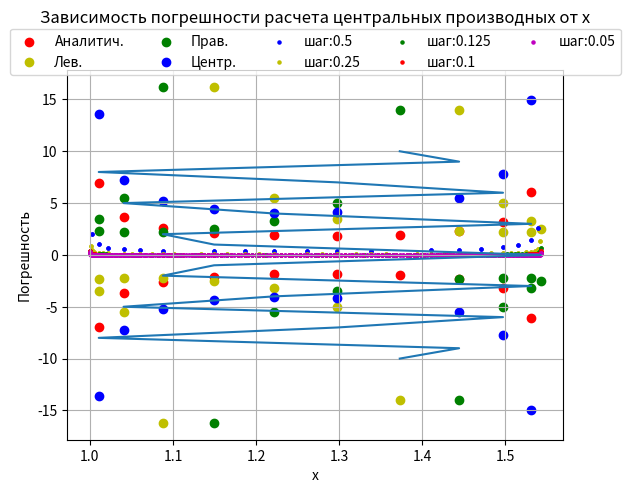

This chart was generated by the following Python code:
'''ЗАДАЧИ:
1.	Построить график функцию x=ch⁡(cos⁡(y)) на интервале y=[-10, 10]
2.	Найти аналитическое решение производной y'(x), численное решение левосторонней, правосторонней и центральных производных, представить их на графике функции.
3.	На этом же диапазоне провести вычисления всех производных при других (пяти) шагах. Построить зависимости погрешностей вычисления центральных производных от координаты.
'''

import matplotlib.pyplot as plt
import numpy as np
from math import cosh, cos, sinh, sin

# границы для формирования выборок y
LEFT_BORDER = -10
RIGTH_BORDER = 10

# функциональная зависимость x от y
# принимает список значений y и возвращает список значений x
def x_on_y(y):
    x = []
    for yi in y:
        x.append(cosh(cos(yi)))
    return x

# аналитические значения производных фукнции y в точках y через производную x (см. теорему о дифференцировании обратной функции) 
# принимает список точек y и возвращает список производных функции в этих точках
def analyt_deriv_y(y0):
    y_deriv = []
    for y0i in y0:
        analyt_deriv_x = -sinh(cos(y0i))*sin(y0i)

        # пропуск значений при знаменателе равному 0
        if analyt_deriv_x != 0:
            y_deriv.append(1/analyt_deriv_x)
        else:
            y_deriv.append(None)

    return y_deriv

# левосторонняя производная
# принимает список точек x и y и возвращает список производных функции в этих точках
def left_deriv_y(x, y):
    y_deriv = []
    
    # пропуск первого значения (т.к. для вычисления производной в точке нужны значения x и y в предыдущей точке)
    y_deriv.append(None)
    for i in range(1, len(x)):
        denominator = x[i]-x[i-1]

        # пропуск значений при знаменателе равному 0
        if denominator != 0:
            y_deriv.append((y[i]-y[i-1])/denominator)
        else:
            y_deriv.append(None)

    return y_deriv

# правосторонняя производная
# принимает список точек x и y и возвращает список производных функции в этих точках
def right_deriv_y(x, y):
    y_deriv = []
    
    # пропуск первого значения (т.к. для вычисления производной в точке нужны значения x и y в следующей точке)
    for i in range(len(x) - 1):
        denominator = x[i+1]-x[i]

        # пропуск значений при знаменателе равному 0
        if denominator != 0:
            y_deriv.append((y[i+1]-y[i])/denominator)
        else:
            y_deriv.append(None)

    y_deriv.append(None)
    return y_deriv

# центральная производная
# принимает список точек x и y и возвращает список производных функции в этих точках
def central_deriv_y(x, y):
    y_deriv = []
    
    # пропуск первого и последнего значений (т.к. для вычисления производной в точке нужны значения x и y в предыдущей и следующей точках)
    y_deriv.append(None)

    for i in range(1, len(x) - 1):
        denominator = x[i+1]-x[i-1]
                       
        # пропуск значений при знаменателе равному 0
        if denominator != 0:
            y_deriv.append((y[i+1]-y[i-1])/denominator)
        else:
            y_deriv.append(None)

    y_deriv.append(None)
    return y_deriv

# получение трех столбцов данных по выборке: левосторонняя, правосторонняя и центральная производные
def get_numerical_derivatives(x, y):
    left = left_deriv_y(x, y)
    right = right_deriv_y(x, y)
    central = central_deriv_y(x, y)
    return left, right, central

# получение списка абсолютных погрешностей по спискам правильных значений и рассчитанных
def get_absolute_inaccuracy(real, calculated):
    abs_inac = []
    abs_inac.append(None)
    for i in range(1, len(real) - 1):
        if real[i] and calculated[i]:
            abs_inac.append(abs(real[i] - calculated[i]))
        else:
            abs_inac.append(None)

    abs_inac.append(None)
    return abs_inac

# формирование выборки y с шагом 1 и расчет по ним производных
y1 = [y for y in range(LEFT_BORDER, RIGTH_BORDER + 1, 1)]
analyt_y1 = analyt_deriv_y(y1)
x1 = x_on_y(y1)
left_y1, right_y1, central_y1 = get_numerical_derivatives(x1, y1)

# построение графика исходной функции
plt.plot(x1, y1)
plt.title('Исходная функция')
plt.xlabel('x')
plt.ylabel('y')
plt.grid()
plt.show()

# построение графиков для отображения расхождения между аналитической и численными производными 
plt.scatter(x1, analyt_y1, color='r', label='Аналитич.')
plt.scatter(x1, left_y1, color='y', label='Лев.')
plt.scatter(x1, right_y1, color='g', label='Прав.')
plt.scatter(x1, central_y1, color='b', label='Центр.')
plt.title('Графики аналитической и численных производных\n\n')
plt.xlabel('x')
plt.ylabel("y'(x)")
plt.legend(loc='center', bbox_to_anchor=(0.5, 1.05), ncol=4)
plt.grid()
plt.show()

# уменьшение шага
steps = [0.5, 0.25, 0.125, 0.1, 0.05]

# цвета для графика
colors = ['b', 'y', 'g', 'r', 'm']

# формирование выборок y с шагами из steps и расчет по ним численных производных
# и абсолютных погрешностей между центральной производной и аналитическим значениям
for step, color in zip(steps, colors):
    # округление, т.к. при приведении в двоичный вид число будет терять точность
    y2 = [round(y, 3) for y in np.arange(LEFT_BORDER, RIGTH_BORDER + step, step)]
    analyt_y2 = analyt_deriv_y(y2)
    x2 = x_on_y(y2)
    left_y2, right_y2, central_y2 = get_numerical_derivatives(x2, y2)
    abs_inac_2 = get_absolute_inaccuracy(analyt_y2, central_y2)

    # построение графиков для оценки погрешности при уменьшении шага при расчете численных производных 
    plt.scatter(x2, abs_inac_2, color=color, label=f'шаг:{step}', s=5)

plt.title('Зависимость погрешности расчета центральных производных от x\n\n')
plt.xlabel('x')
plt.ylabel("Погрешность")
plt.legend(loc='center', bbox_to_anchor=(0.5, 1.05), ncol=5)
plt.grid()
plt.show()
